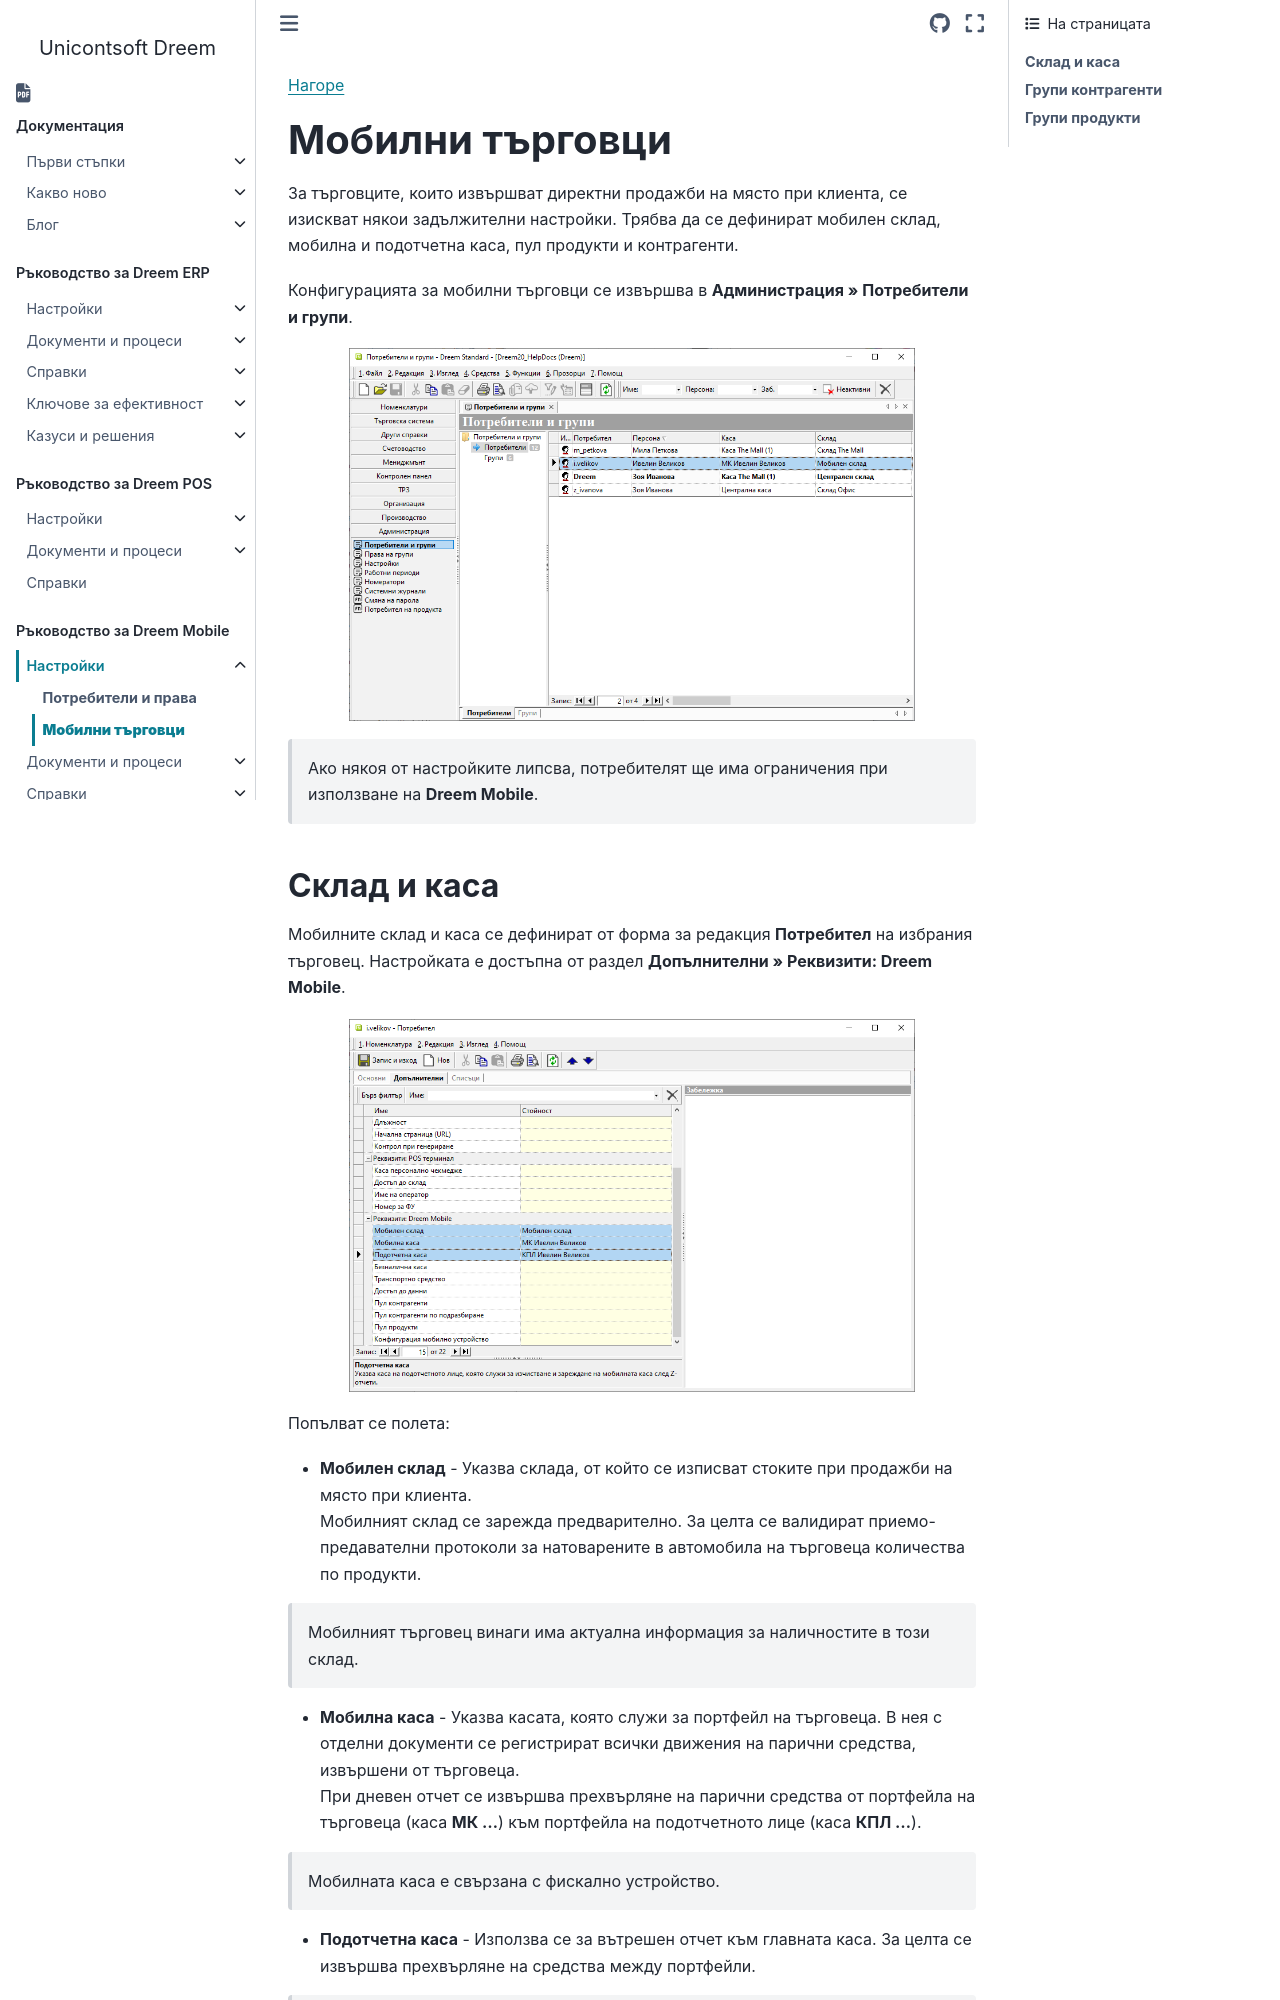

repository: Unicontsoft/unicontsoft.github.io · page: guide/mob/001-mob-ref/002-sales-person-settings.html · generator: sphinx

```{only} html
[Нагоре](../000-index)
```

# **Мобилни търговци**

За търговците, които извършват директни продажби на място при клиента, се изискват някои задължителни настройки. Трябва да се дефинират мобилен склад, мобилна и подотчетна каса, пул продукти и контрагенти.  

Конфигурацията за мобилни търговци се извършва в **Администрация » Потребители и групи**.   

![](902-sales-person-settings1.png){ class=align-center w=15cm }

> Ако някоя от настройките липсва, потребителят ще има ограничения при използване на **Dreem Mobile**.  

## **Склад и каса**

Мобилните склад и каса се дефинират от форма за редакция **Потребител** на избрания търговец. Настройката е достъпна от раздел **Допълнителни » Реквизити: Dreem Mobile**.   

![](902-sales-person-settings2.png){ class=align-center w=15cm }

Попълват се полета:  

- **Мобилен склад** - Указва склада, от който се изписват стоките при продажби на място при клиента.  
Мобилният склад се зарежда предварително. За целта се валидират приемо-предавателни протоколи за натоварените в автомобила на търговеца количества по продукти.   

> Мобилният търговец винаги има актуална информация за наличностите в този склад.  

- **Мобилна каса** - Указва касата, която служи за портфейл на търговеца. В нея с отделни документи се регистрират всички движения на парични средства, извършени от търговеца.  
При дневен отчет се извършва прехвърляне на парични средства от портфейла на търговеца (каса **МК ...**) към портфейла на подотчетното лице (каса **КПЛ ...**).  

> Мобилната каса е свързана с фискално устройство.  

- **Подотчетна каса** - Използва се за вътрешен отчет към главната каса. За целта се извършва прехвърляне на средства между портфейли.  

> Касата на подотчетното лице не е свързана с фискално устройство.
